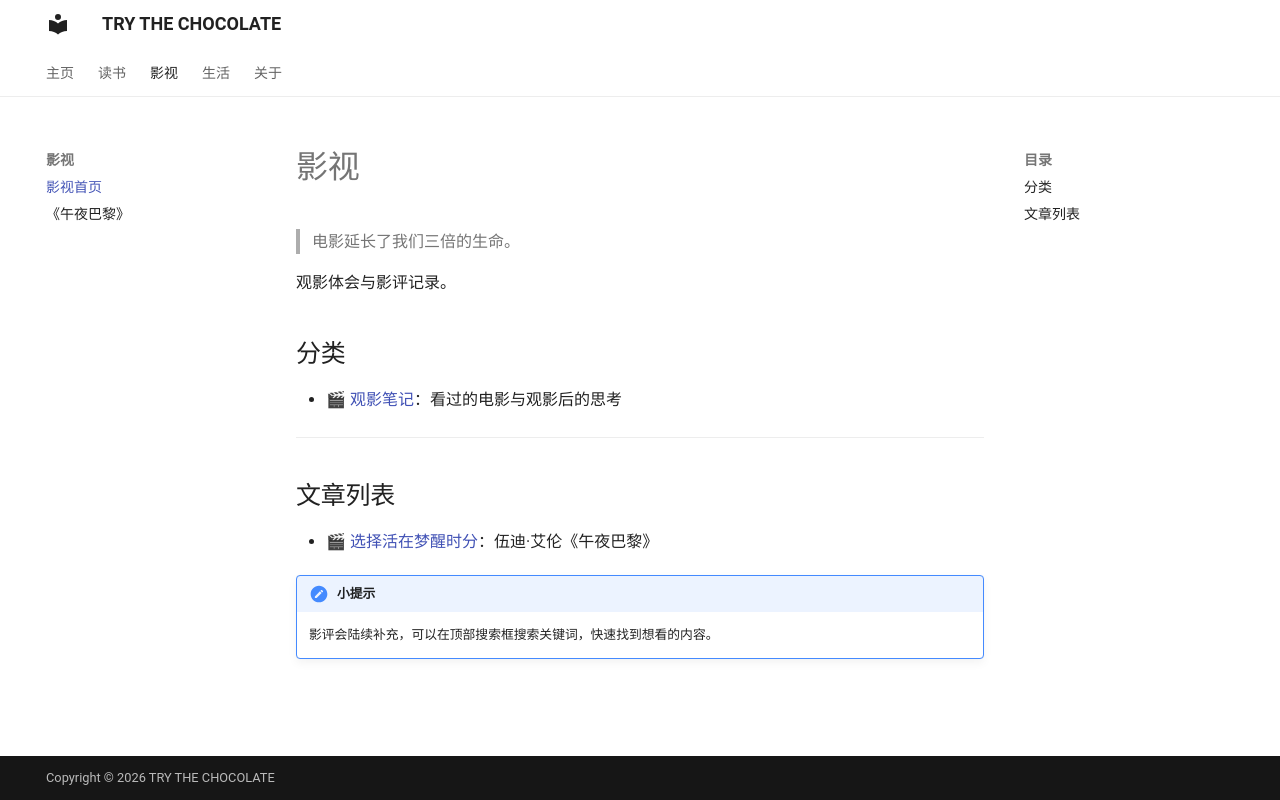

repository: Trythechocolate/Trythechocolate.github.io · page: movie/index.html · generator: mkdocs

# 影视

> 电影延长了我们三倍的生命。

观影体会与影评记录。

## 分类

- [🎬 观影笔记](midnight-in-paris.md)：看过的电影与观影后的思考

---

## 文章列表

- [🎬 选择活在梦醒时分](midnight-in-paris.md)：伍迪·艾伦《午夜巴黎》

!!! note "小提示"
    影评会陆续补充，可以在顶部搜索框搜索关键词，快速找到想看的内容。
